The GitHub repository Baird-Li/Lizhipeng1 contains a labelled image folder "半导体芯片表面缺陷检测(预处理后)" with 4 categories: ZF scratch, broken, pin break, scratch. Examples follow, each with its label.

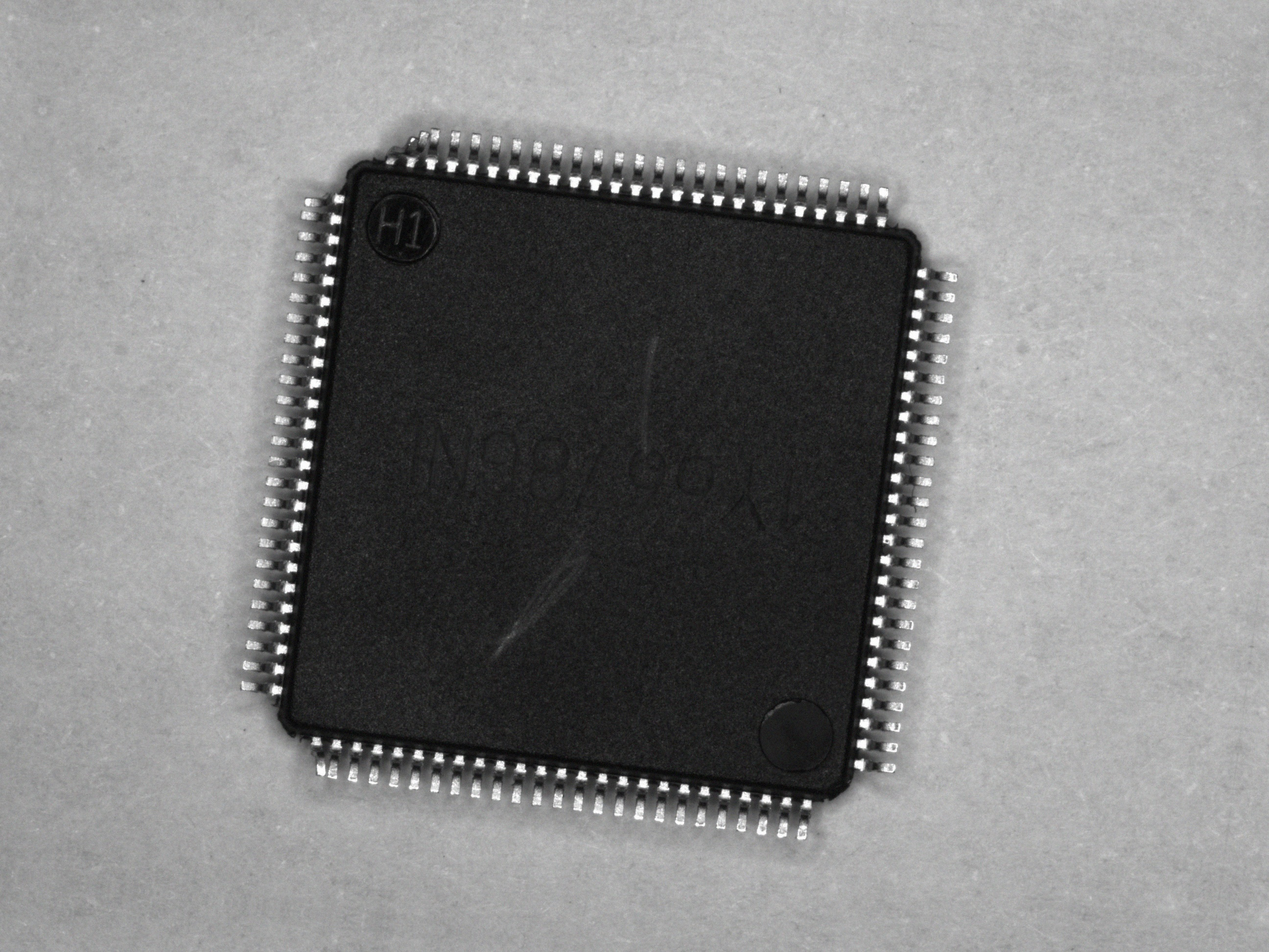
Label: pin break

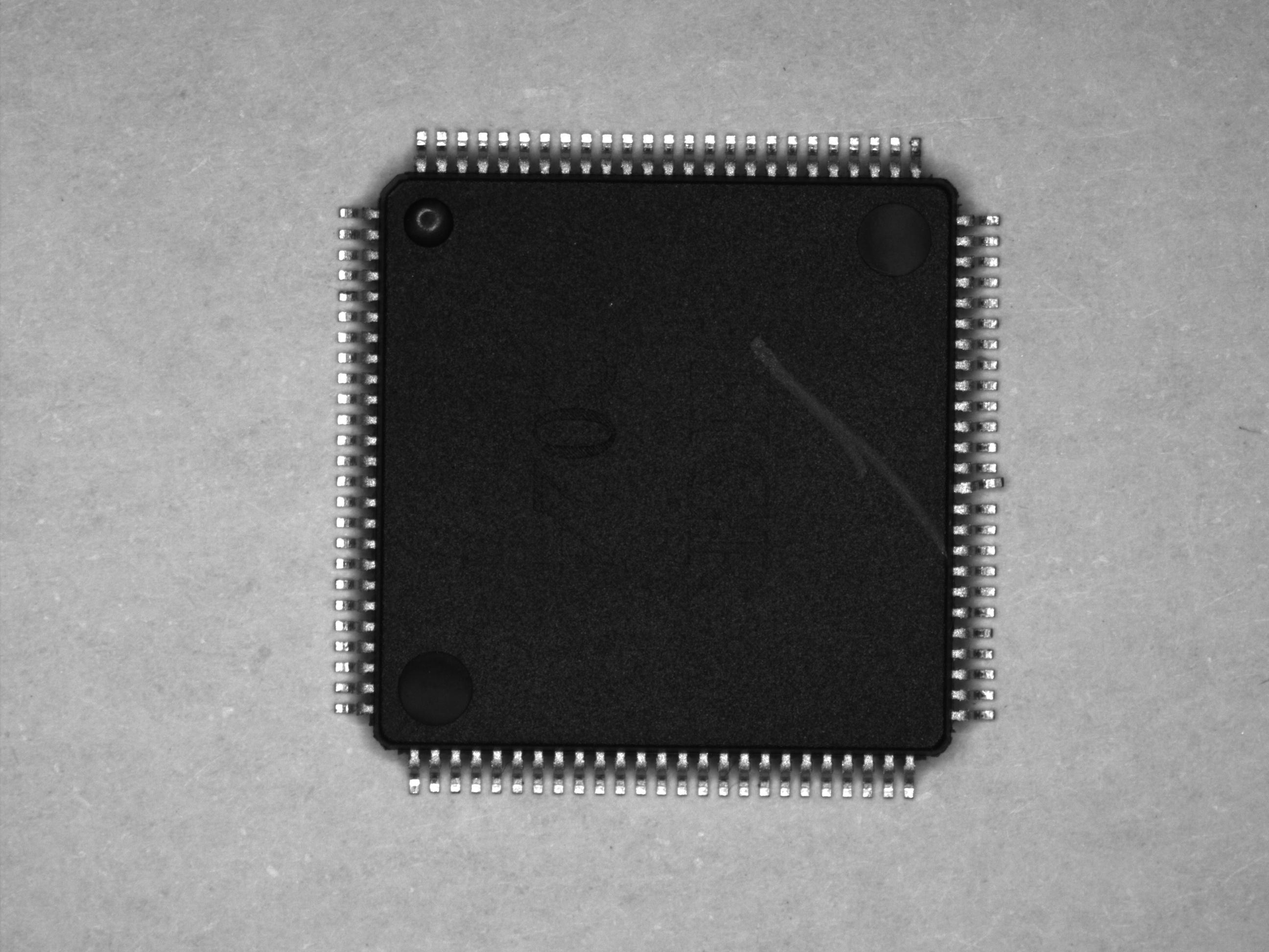
Label: scratch

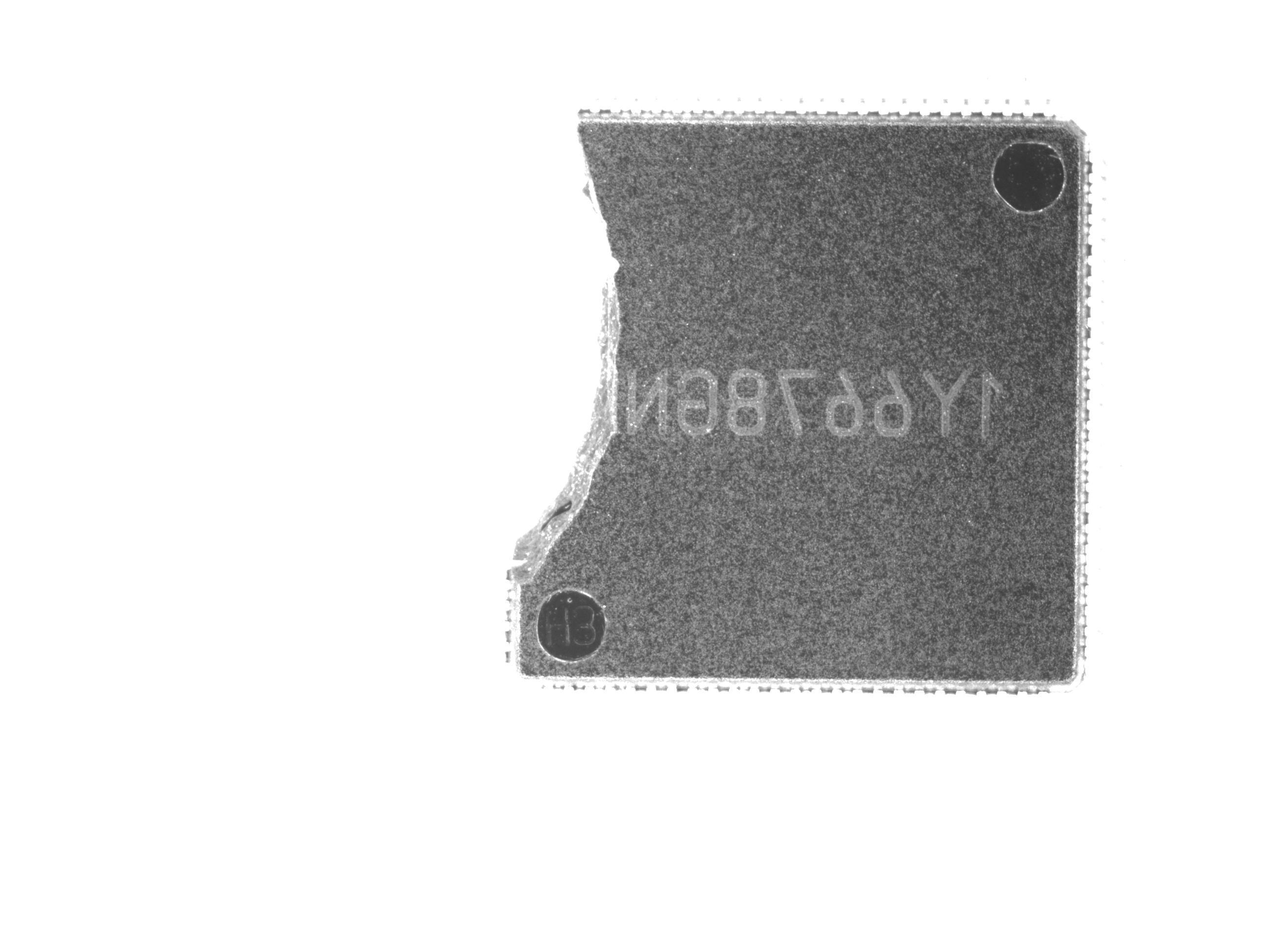
Label: broken

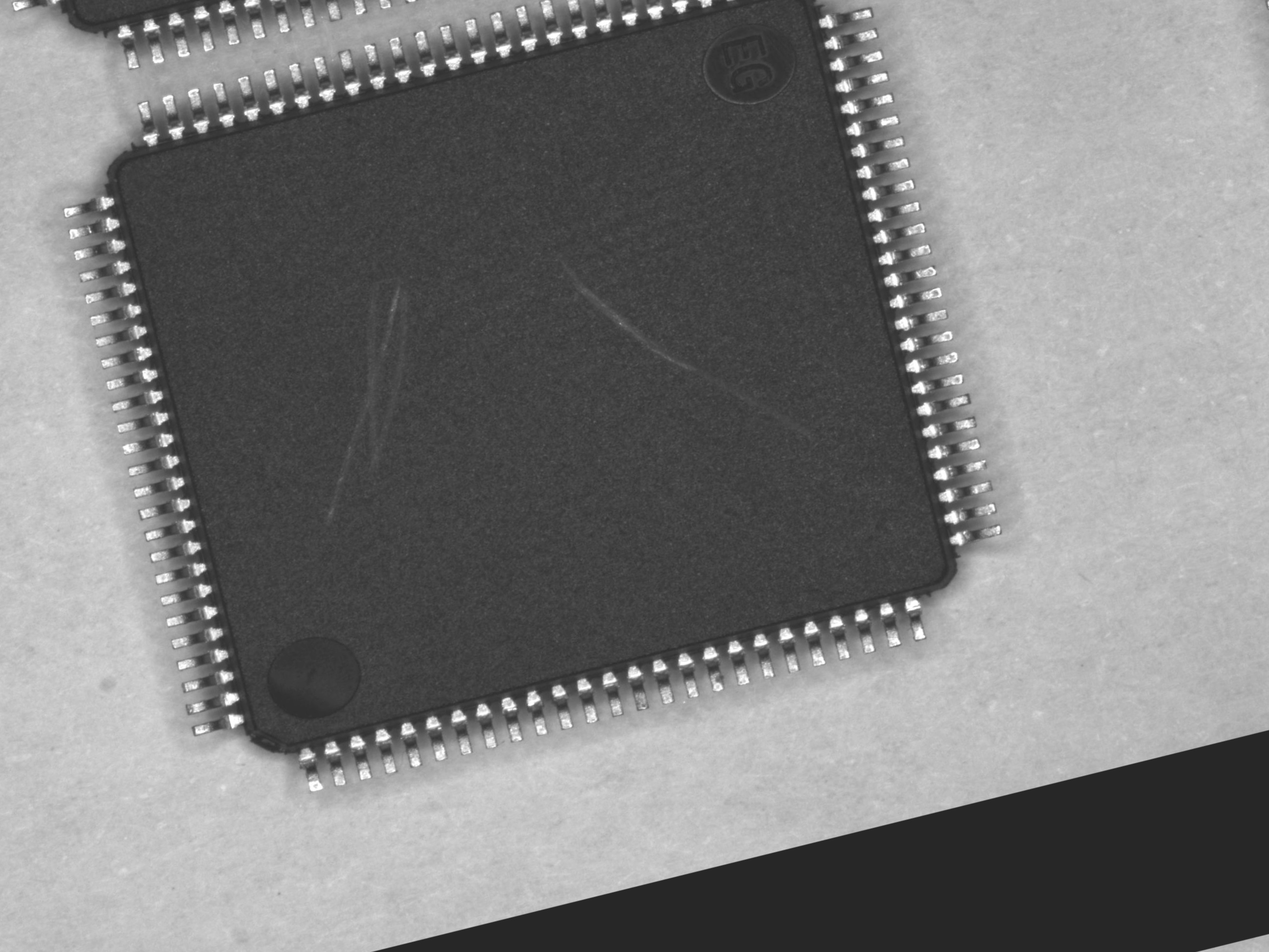
Label: scratch

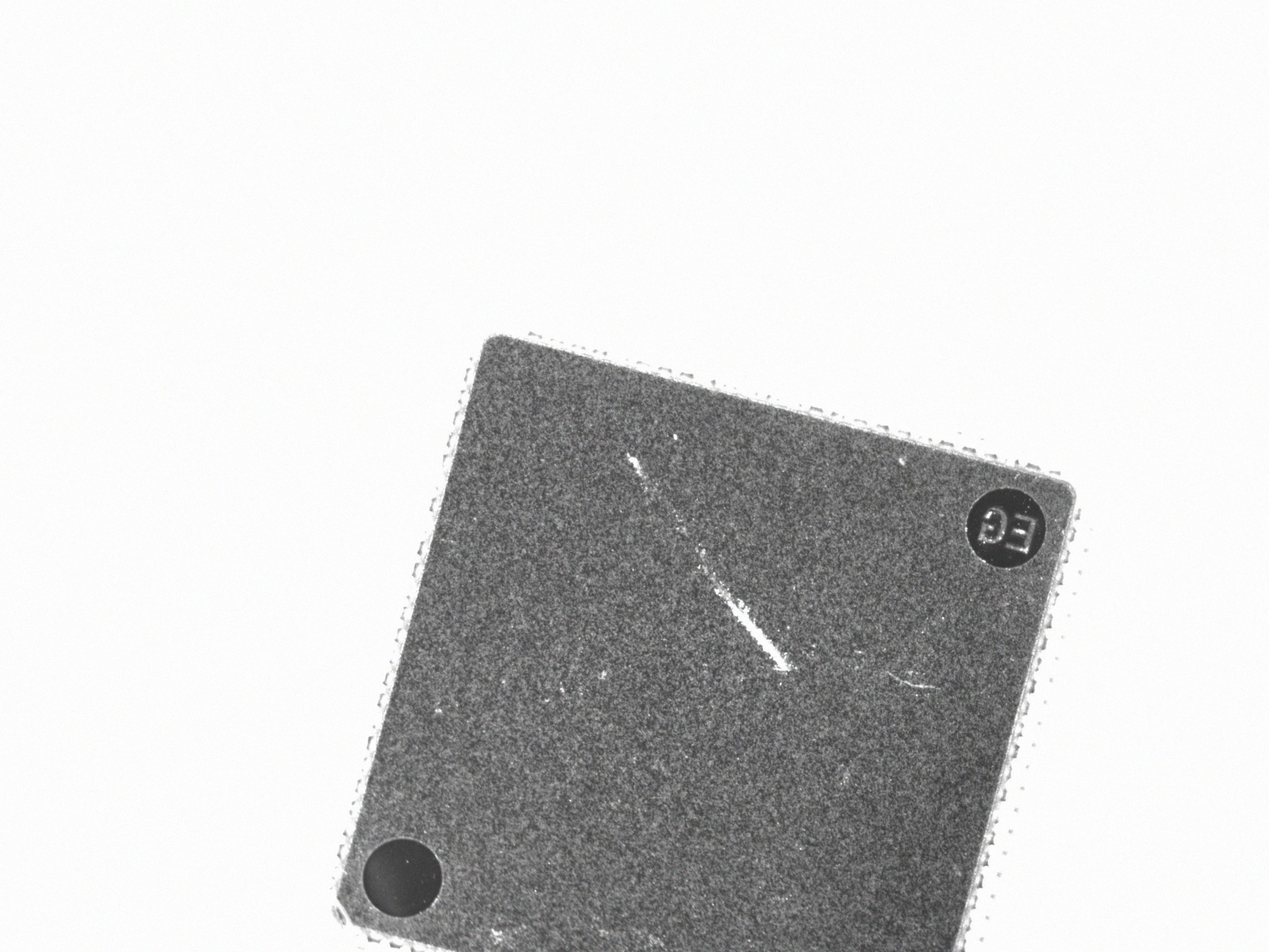
Label: ZF scratch

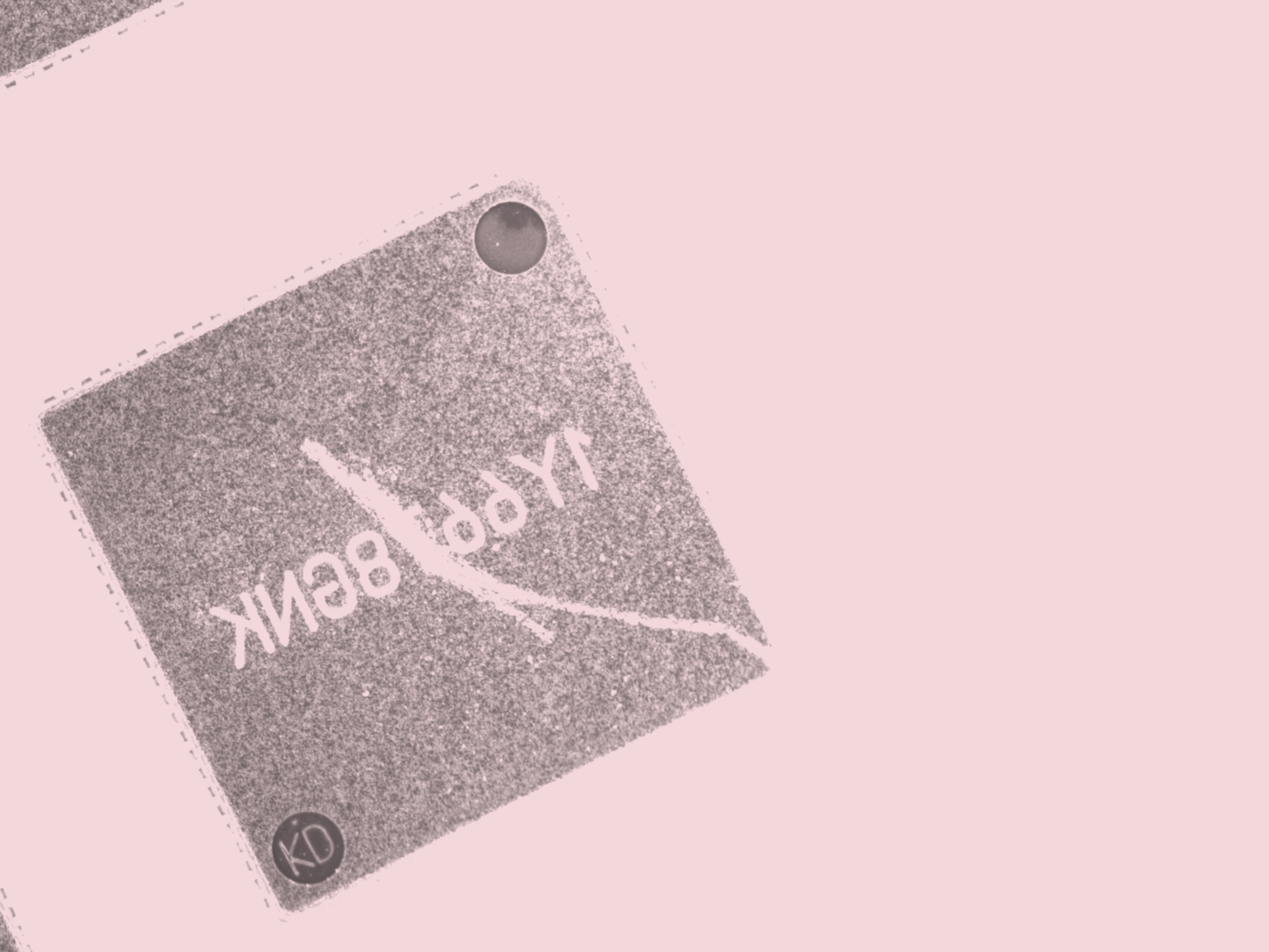
Label: ZF scratch
